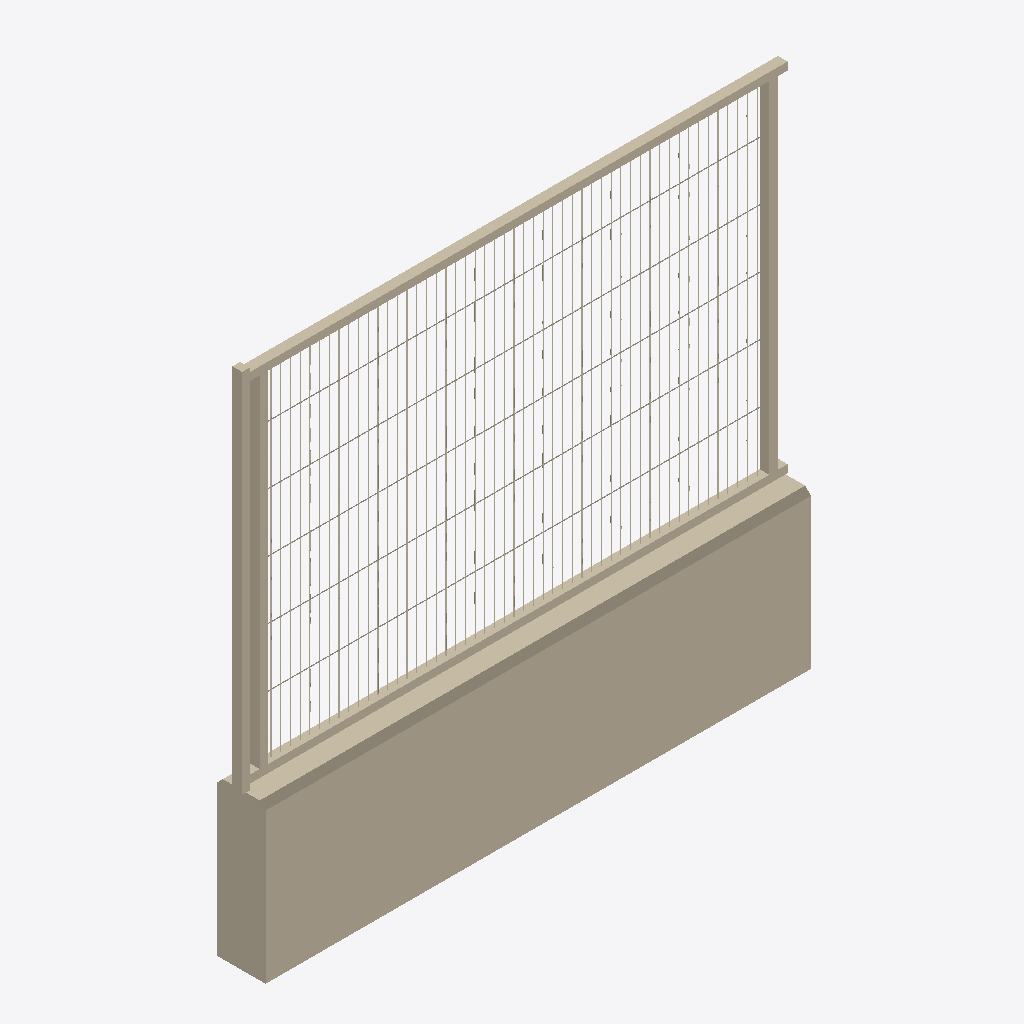
Isometric view of an IFC building model (IFC-SPF (STEP), schema IFC2X3, length unit metre), seen from the south-west, elements coloured by IFC class: 1 wall (beige).
Extent 2.8 m × 0.2 m × 2.7 m (x, y, z). Storeys (1): Port de Barcelona at 0.00 m. Elements (1): 1 IfcWall.

HEADER;
FILE_DESCRIPTION(('ViewDefinition [CoordinationView_V2.0]'),'2;1');
FILE_NAME('C:\\Users\\Andres (Ingreen)\\AppData\\Local\\Packages\\48598BIMMars.313206BE35C6','',(''),(''),'','','');
FILE_SCHEMA(('IFC2X3'));
ENDSEC;
DATA;
#74245=IFCPROJECT('0dmdwsXKz5CvxXqNAUKCiX',$,'Port de Barcelona',$,$,'Nombre de proyecto','Estado de proyecto',(#16),#74246);
#8=IFCSITE('0dmdwsXKz5CvxXqNAUKCiZ',$,'Port de Barcelona',$,'',#3,$,$,.ELEMENT.,(40,25,13,9643),(-3,-42,-20,-772056),0.0,$,$);
#1=IFCBUILDING('0dmdwsXKz5CvxXqNAUKCiW',$,'',$,$,#2,$,'',.ELEMENT.,$,$,$);
#6=IFCBUILDINGSTOREY('0dmdwsXKz5CvxXqN9Xhpx_',$,'Port de Barcelona',$,$,#7,$,'Port de Barcelona',.ELEMENT.,0.0);
#9=IFCWALL('1Z$byIr3vDS8zLRrp9V3yy',$,'APBCN-URB-CER-Cerramiento_Malla_MuroLadrillo:APBCN-URB-CER-Cerramiento_Malla_MuroLadrillo:136424',$,'APBCN-URB-CER-Cerramiento_Malla_MuroLadrillo:APBCN-URB-CER-Cerramiento_Malla_MuroLadrillo:137204',#10,#13,'136424');
ENDSEC;
